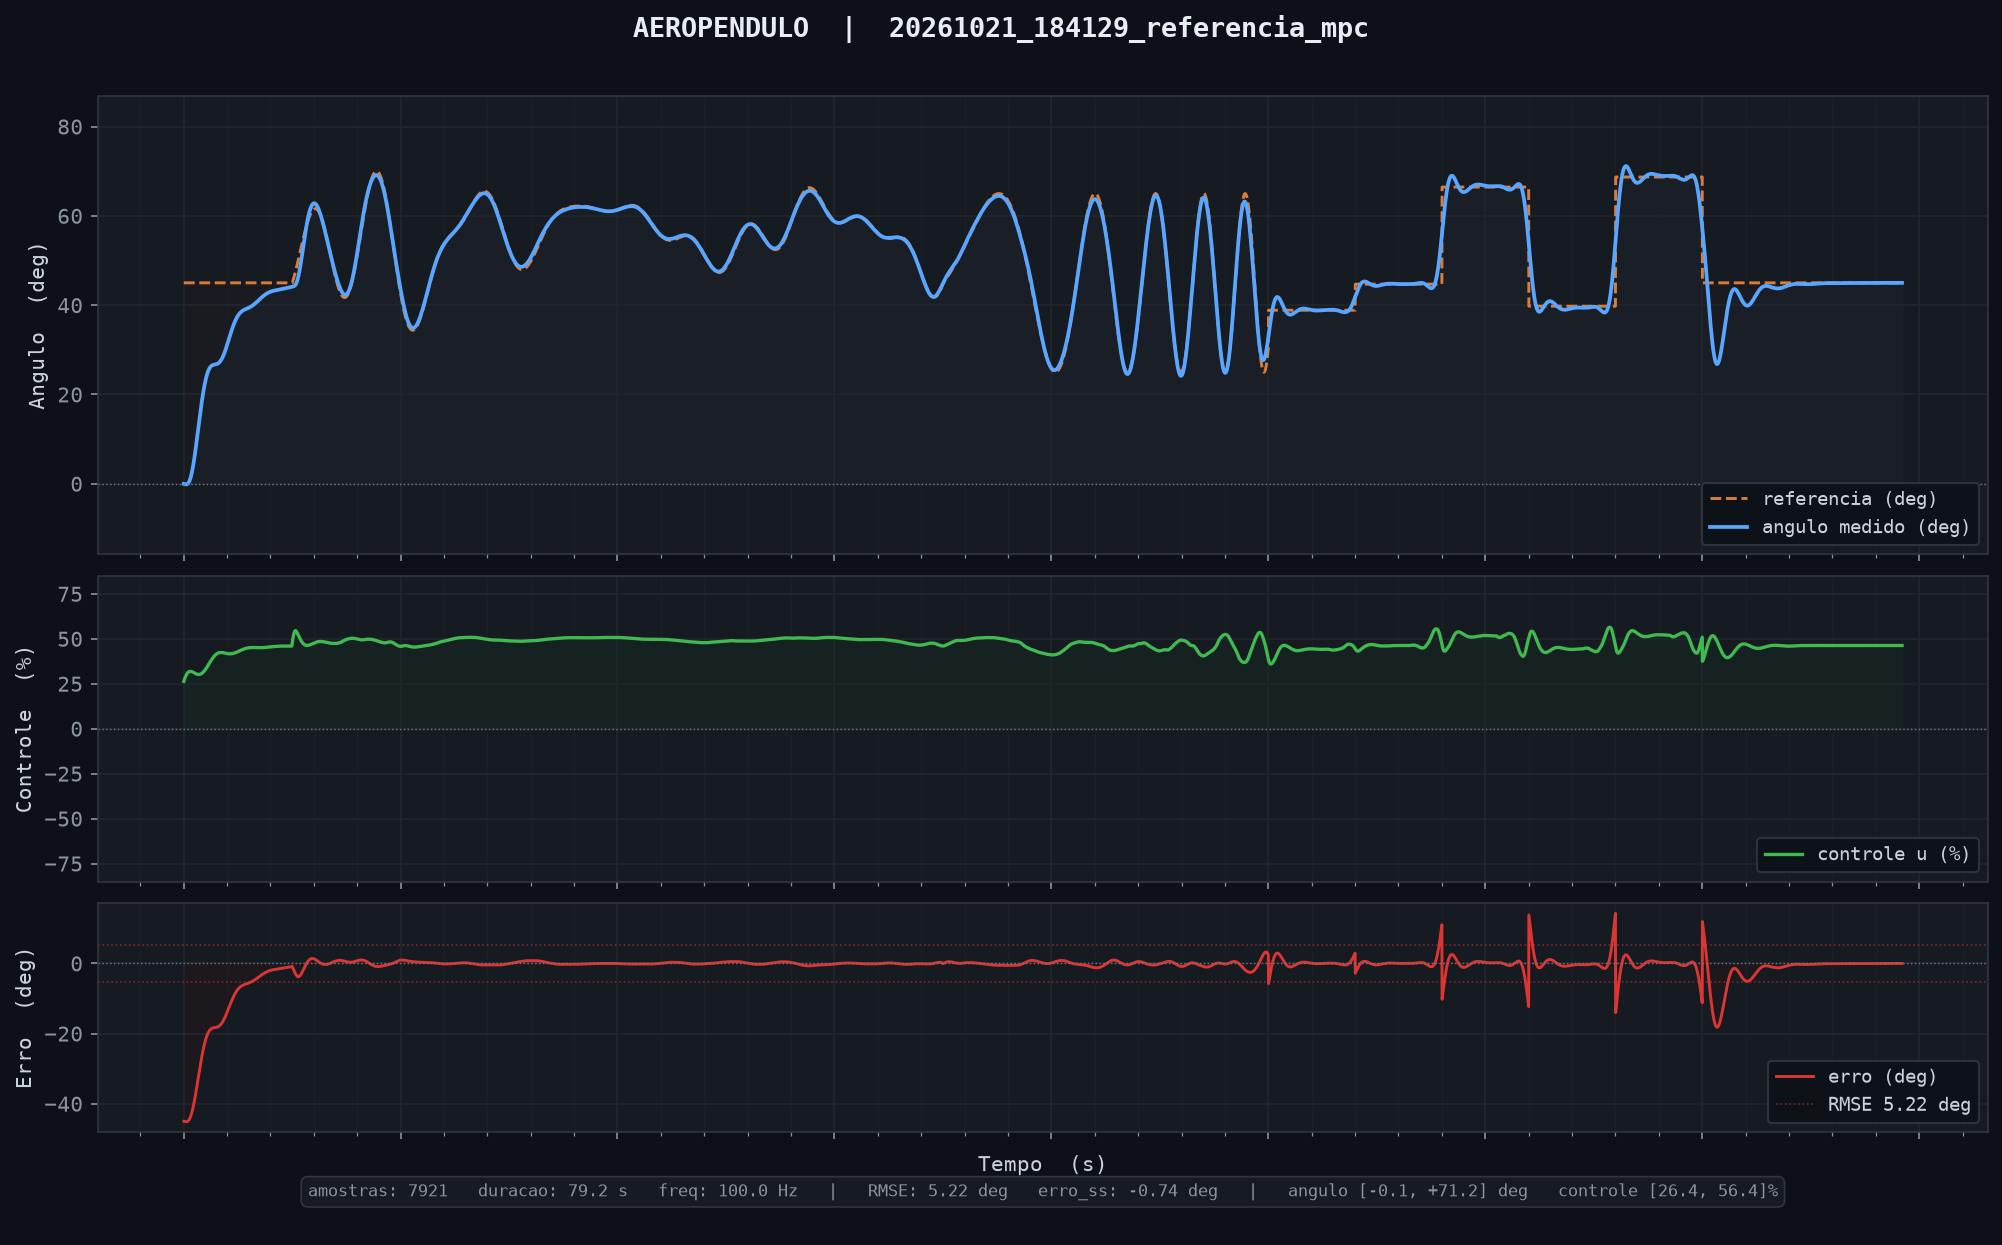

Data behind this chart, as committed beside it:
tempo_ms, angulo_deg, u_pct, referencia, tempo_inf_ms
10, -0.01, 26.37, 45.00, 0.000
20, -0.01, 26.78, 45.00, 0.000
30, -0.02, 27.13, 45.00, 0.000
40, -0.04, 27.49, 45.00, 0.000
50, -0.05, 27.85, 45.00, 0.000
60, -0.07, 28.21, 45.00, 0.000
70, -0.08, 28.50, 45.00, 0.000
80, -0.10, 28.83, 45.00, 0.000
90, -0.12, 29.17, 45.00, 0.000
100, -0.13, 29.51, 45.00, 0.000
110, -0.14, 29.65, 45.00, 0.000
120, -0.14, 29.89, 45.00, 0.000
130, -0.14, 30.11, 45.00, 0.000
140, -0.13, 30.32, 45.00, 0.000
150, -0.12, 30.52, 45.00, 0.000
160, -0.11, 30.70, 45.00, 0.000
170, -0.08, 30.87, 45.00, 0.000
180, -0.05, 31.03, 45.00, 0.000
190, -0.01, 31.16, 45.00, 0.000
200, 0.04, 31.28, 45.00, 0.000
210, 0.09, 31.39, 45.00, 0.000
220, 0.16, 31.48, 45.00, 0.000
230, 0.23, 31.57, 45.00, 0.000
240, 0.32, 31.64, 45.00, 0.000
250, 0.41, 31.71, 45.00, 0.000
260, 0.51, 31.76, 45.00, 0.000
270, 0.62, 31.81, 45.00, 0.000
280, 0.74, 31.84, 45.00, 0.000
290, 0.88, 31.86, 45.00, 0.000
300, 1.02, 31.88, 45.00, 0.000
310, 1.17, 31.88, 45.00, 0.000
320, 1.33, 31.88, 45.00, 0.000
330, 1.51, 31.87, 45.00, 0.000
340, 1.69, 31.86, 45.00, 0.000
350, 1.88, 31.83, 45.00, 0.000
360, 2.09, 31.81, 45.00, 0.000
370, 2.30, 31.77, 45.00, 0.000
380, 2.53, 31.73, 45.00, 0.000
390, 2.76, 31.69, 45.00, 0.000
400, 3.00, 31.64, 45.00, 0.000
410, 3.25, 31.58, 45.00, 0.000
420, 3.52, 31.53, 45.00, 0.000
430, 3.79, 31.47, 45.00, 0.000
440, 4.07, 31.41, 45.00, 0.000
450, 4.35, 31.34, 45.00, 0.000
460, 4.65, 31.28, 45.00, 0.000
470, 4.96, 31.21, 45.00, 0.000
480, 5.27, 31.14, 45.00, 0.000
490, 5.59, 31.07, 45.00, 0.000
500, 5.91, 31.00, 45.00, 0.000
510, 6.24, 30.94, 45.00, 0.000
520, 6.58, 30.87, 45.00, 0.000
530, 6.93, 30.80, 45.00, 0.000
540, 7.28, 30.74, 45.00, 0.000
550, 7.64, 30.68, 45.00, 0.000
560, 8.00, 30.62, 45.00, 0.000
570, 8.36, 30.56, 45.00, 0.000
580, 8.73, 30.50, 45.00, 0.000
590, 9.10, 30.45, 45.00, 0.000
600, 9.48, 30.41, 45.00, 0.000
... 7,861 more rows
